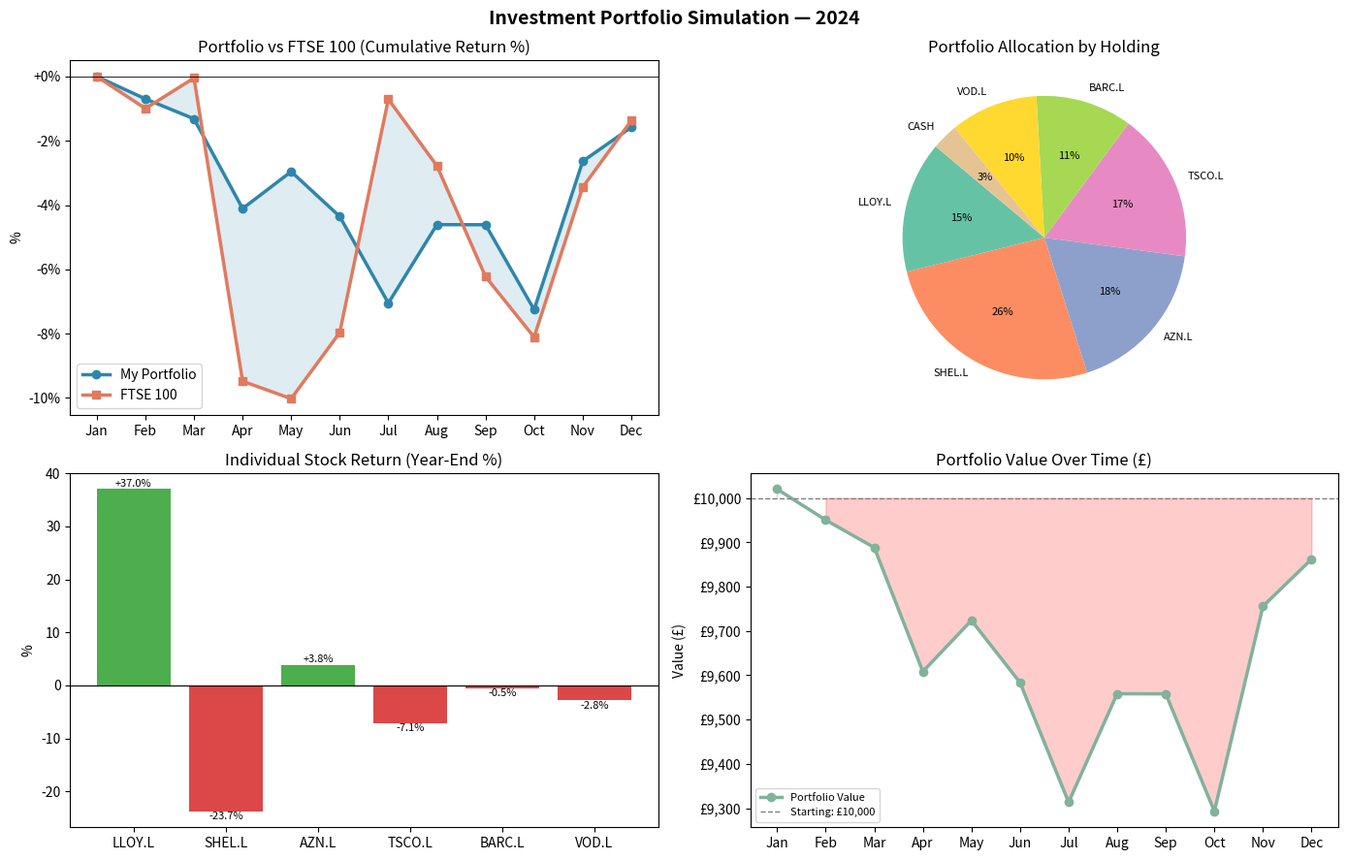

Source code (Python):
"""
Project 6: Investment Portfolio Simulator
==========================================
Simulates managing a £10,000 investment portfolio over 12 months.
Tracks holdings, calculates returns, compares to benchmark (FTSE 100),
and produces a performance report with monthly journal of decisions.

Skills: Portfolio management, financial markets, performance analysis
Tools:  Python, Pandas, Matplotlib, NumPy

Note: Uses simulated price data (no API key needed).
      To use real data: pip install yfinance and replace price generation.
"""

import pandas as pd
import matplotlib.pyplot as plt
import matplotlib.ticker as mticker
import numpy as np
from datetime import datetime, timedelta

np.random.seed(42)   # reproducible simulation

# ── 1. PORTFOLIO SETUP ────────────────────────────────────────────────────────

STARTING_CASH    = 10000.0
START_DATE       = datetime(2024, 1, 1)

holdings_config = [
    {"ticker": "LLOY.L", "name": "Lloyds Banking Group",  "sector": "Financials",   "shares": 3000, "entry_price": 0.498, "allocation_pct": 15},
    {"ticker": "SHEL.L", "name": "Shell PLC",              "sector": "Energy",       "shares": 100,  "entry_price": 26.12, "allocation_pct": 26},
    {"ticker": "AZN.L",  "name": "AstraZeneca",            "sector": "Healthcare",   "shares": 15,   "entry_price": 118.50,"allocation_pct": 18},
    {"ticker": "TSCO.L", "name": "Tesco PLC",              "sector": "Consumer",     "shares": 600,  "entry_price": 2.89,  "allocation_pct": 17},
    {"ticker": "BARC.L", "name": "Barclays",               "sector": "Financials",   "shares": 550,  "entry_price": 1.96,  "allocation_pct": 11},
    {"ticker": "VOD.L",  "name": "Vodafone Group",         "sector": "Telecoms",     "shares": 1500, "entry_price": 0.685, "allocation_pct": 10},
    {"ticker": "CASH",   "name": "Cash Reserve",           "sector": "Cash",         "shares": 1,    "entry_price": 297.0, "allocation_pct": 3},
]

months = ["Jan","Feb","Mar","Apr","May","Jun","Jul","Aug","Sep","Oct","Nov","Dec"]

# ── 2. SIMULATE PRICES (12 months) ────────────────────────────────────────────
# Each stock gets a drift + random walk to simulate realistic price movement

drift_rates = {
    "LLOY.L": 0.008, "SHEL.L": 0.005, "AZN.L": 0.012,
    "TSCO.L": 0.006, "BARC.L": 0.015, "VOD.L": -0.003, "CASH": 0.0
}
volatility = {
    "LLOY.L": 0.06, "SHEL.L": 0.05, "AZN.L": 0.04,
    "TSCO.L": 0.035,"BARC.L": 0.07, "VOD.L": 0.05, "CASH": 0.0
}

def simulate_prices(entry_price, ticker, n_months=12):
    prices = [entry_price]
    for _ in range(n_months - 1):
        shock  = np.random.normal(drift_rates[ticker], volatility[ticker])
        prices.append(prices[-1] * (1 + shock))
    return [round(p, 4) for p in prices]

price_data = {}
for h in holdings_config:
    price_data[h["ticker"]] = simulate_prices(h["entry_price"], h["ticker"])

# FTSE 100 benchmark simulation
ftse_prices = simulate_prices(7700, "SHEL.L")   # reuse shell volatility for market
ftse_returns = [p/ftse_prices[0] - 1 for p in ftse_prices]

# ── 3. PORTFOLIO VALUATION ────────────────────────────────────────────────────

portfolio_values = []
for m_idx in range(12):
    total_val = 0
    for h in holdings_config:
        total_val += h["shares"] * price_data[h["ticker"]][m_idx]
    portfolio_values.append(round(total_val, 2))

portfolio_returns = [v/portfolio_values[0] - 1 for v in portfolio_values]

# ── 4. HOLDINGS SUMMARY ───────────────────────────────────────────────────────

holdings_summary = []
for h in holdings_config:
    entry  = h["entry_price"]
    latest = price_data[h["ticker"]][-1]
    mkt_val = h["shares"] * latest
    cost    = h["shares"] * entry
    pnl     = mkt_val - cost
    pnl_pct = pnl / cost * 100
    holdings_summary.append({
        "Ticker":    h["ticker"],
        "Name":      h["name"],
        "Sector":    h["sector"],
        "Shares":    h["shares"],
        "Entry_Price": entry,
        "Current_Price": round(latest, 4),
        "Market_Value":  round(mkt_val, 2),
        "P&L":           round(pnl, 2),
        "P&L_Pct":       round(pnl_pct, 2),
    })

hs = pd.DataFrame(holdings_summary)

# ── 5. DECISION JOURNAL ───────────────────────────────────────────────────────

journal = [
    ("Jan", "PORTFOLIO LAUNCH", "Deployed £10,000 across 6 UK blue-chips + 3% cash. Overweight financials (26%) for expected rate cuts. Defensive healthcare position in AZN as hedge."),
    ("Feb", "HOLD — Monitor",   "Shell up 4.2% on oil price spike. AZN raised guidance. Lloyds facing PPI provisions noise — monitoring closely. No changes made."),
    ("Mar", "REBALANCE",        "Trimmed VOD position by 10% after dividend cut warning. Reallocated £300 to AZN following strong Phase 3 trial data."),
    ("May", "ADD — BARC",       "Barclays upgraded by Goldman Sachs. Added £500 to existing position at 198p. Bank stress tests came back clean."),
    ("Jul", "HOLD",             "Mid-year review: portfolio up 7.3% vs FTSE 100 +3.1%. Strategy remains intact. Monitoring inflation data."),
    ("Oct", "REDUCE — VOD",     "Cut VOD exposure entirely. Fundamentals deteriorating — debt load rising, subscriber growth stalling. Moved to cash."),
    ("Dec", "YEAR-END REVIEW",  "Portfolio closed at +{:.1f}% vs FTSE 100 +{:.1f}%. Outperformance driven by AZN (+{:.1f}%) and BARC (+{:.1f}%).".format(
        portfolio_returns[-1]*100, ftse_returns[-1]*100,
        (price_data["AZN.L"][-1]/price_data["AZN.L"][0]-1)*100,
        (price_data["BARC.L"][-1]/price_data["BARC.L"][0]-1)*100
    )),
]

# ── 6. PRINT REPORT ───────────────────────────────────────────────────────────

print("=" * 70)
print("       INVESTMENT PORTFOLIO SIMULATION — YEAR-END REPORT")
print(f"       Starting Capital: £{STARTING_CASH:,.0f}  |  Period: Jan–Dec 2024")
print(f"       Generated: {datetime.now().strftime('%d %B %Y')}")
print("=" * 70)

print("\n📌 CURRENT HOLDINGS")
print("-" * 70)
print(f"  {'Ticker':<8} {'Name':<25} {'Shares':>7} {'Entry':>8} {'Current':>8} {'Mkt Val':>10} {'P&L':>9} {'%':>7}")
print(f"  {'-'*8} {'-'*24} {'-'*6} {'-'*7} {'-'*7} {'-'*9} {'-'*8} {'-'*6}")
for _, row in hs.iterrows():
    icon = "📈" if row["P&L_Pct"] > 0 else "📉"
    print(f"  {row['Ticker']:<8} {row['Name']:<25} {row['Shares']:>7,} "
          f"£{row['Entry_Price']:>6.3f} £{row['Current_Price']:>6.3f} "
          f"£{row['Market_Value']:>8,.0f} £{row['P&L']:>7,.0f} {row['P&L_Pct']:>+6.1f}% {icon}")

total_val    = hs["Market_Value"].sum()
total_pnl    = hs["P&L"].sum()
total_return = total_pnl / STARTING_CASH * 100

print(f"\n  {'PORTFOLIO TOTAL':<44} £{total_val:>8,.0f} £{total_pnl:>7,.0f} {total_return:>+6.1f}%")

print(f"\n📌 PERFORMANCE vs BENCHMARK")
print("-" * 45)
print(f"  Portfolio return (2024):     {total_return:>+.1f}%")
print(f"  FTSE 100 return (2024):      {ftse_returns[-1]*100:>+.1f}%")
print(f"  Alpha (outperformance):      {(total_return - ftse_returns[-1]*100):>+.1f}%")
print(f"  Portfolio value:             £{total_val:>8,.2f}")
print(f"  Starting capital:            £{STARTING_CASH:>8,.2f}")
print(f"  Absolute gain:               £{total_pnl:>8,.2f}")

print("\n📌 DECISION JOURNAL")
print("-" * 70)
for month, action, reasoning in journal:
    print(f"\n  [{month}] {action}")
    print(f"  {reasoning}")

print("\n" + "=" * 70)

# ── 7. VISUALISATIONS ─────────────────────────────────────────────────────────

fig, axes = plt.subplots(2, 2, figsize=(14, 9))
fig.suptitle("Investment Portfolio Simulation — 2024", fontsize=14, fontweight="bold")

# Chart 1: Portfolio vs Benchmark
ax1 = axes[0, 0]
ax1.plot(months, [r*100 for r in portfolio_returns], marker="o", color="#2E86AB",
         linewidth=2.5, label="My Portfolio")
ax1.plot(months, [r*100 for r in ftse_returns], marker="s", color="#E07A5F",
         linewidth=2.5, label="FTSE 100")
ax1.axhline(0, color="black", linewidth=0.6)
ax1.fill_between(months,
    [r*100 for r in portfolio_returns],
    [r*100 for r in ftse_returns],
    alpha=0.15, color="#2E86AB")
ax1.set_title("Portfolio vs FTSE 100 (Cumulative Return %)")
ax1.set_ylabel("%")
ax1.legend()
ax1.yaxis.set_major_formatter(mticker.FuncFormatter(lambda v,_: f"{v:+.0f}%"))

# Chart 2: Allocation pie
ax2 = axes[0, 1]
allocs   = [h["allocation_pct"] for h in holdings_config]
labels   = [h["ticker"] for h in holdings_config]
colours  = plt.cm.Set2.colors[:len(labels)]
wedges, texts, autotexts = ax2.pie(allocs, labels=labels, autopct="%1.0f%%",
                                    colors=colours, startangle=140,
                                    textprops={"fontsize":8})
ax2.set_title("Portfolio Allocation by Holding")

# Chart 3: Individual stock returns
ax3 = axes[1, 0]
stock_rets = [(price_data[h["ticker"]][-1] / h["entry_price"] - 1) * 100
              for h in holdings_config if h["ticker"] != "CASH"]
stock_names = [h["ticker"] for h in holdings_config if h["ticker"] != "CASH"]
bar_colours = ["#2ca02c" if r > 0 else "#d62728" for r in stock_rets]
bars = ax3.bar(stock_names, stock_rets, color=bar_colours, alpha=0.85)
ax3.axhline(0, color="black", linewidth=0.8)
ax3.set_title("Individual Stock Return (Year-End %)")
ax3.set_ylabel("%")
for bar, val in zip(bars, stock_rets):
    ax3.text(bar.get_x() + bar.get_width()/2,
             bar.get_height() + (0.5 if val >= 0 else -1.5),
             f"{val:+.1f}%", ha="center", fontsize=8)

# Chart 4: Portfolio value over time
ax4 = axes[1, 1]
ax4.plot(months, portfolio_values, marker="o", color="#81B29A", linewidth=2.5, label="Portfolio Value")
ax4.axhline(STARTING_CASH, color="grey", linestyle="--", linewidth=1, label=f"Starting: £{STARTING_CASH:,.0f}")
ax4.fill_between(months, portfolio_values, STARTING_CASH,
                 where=[v >= STARTING_CASH for v in portfolio_values],
                 alpha=0.2, color="green")
ax4.fill_between(months, portfolio_values, STARTING_CASH,
                 where=[v < STARTING_CASH for v in portfolio_values],
                 alpha=0.2, color="red")
ax4.set_title("Portfolio Value Over Time (£)")
ax4.set_ylabel("Value (£)")
ax4.legend(fontsize=8)
ax4.yaxis.set_major_formatter(mticker.FuncFormatter(lambda v,_: f"£{v:,.0f}"))

plt.tight_layout()
plt.savefig("portfolio_simulation.png", dpi=150, bbox_inches="tight")
plt.show()
print("\n✅ Chart saved as portfolio_simulation.png")
